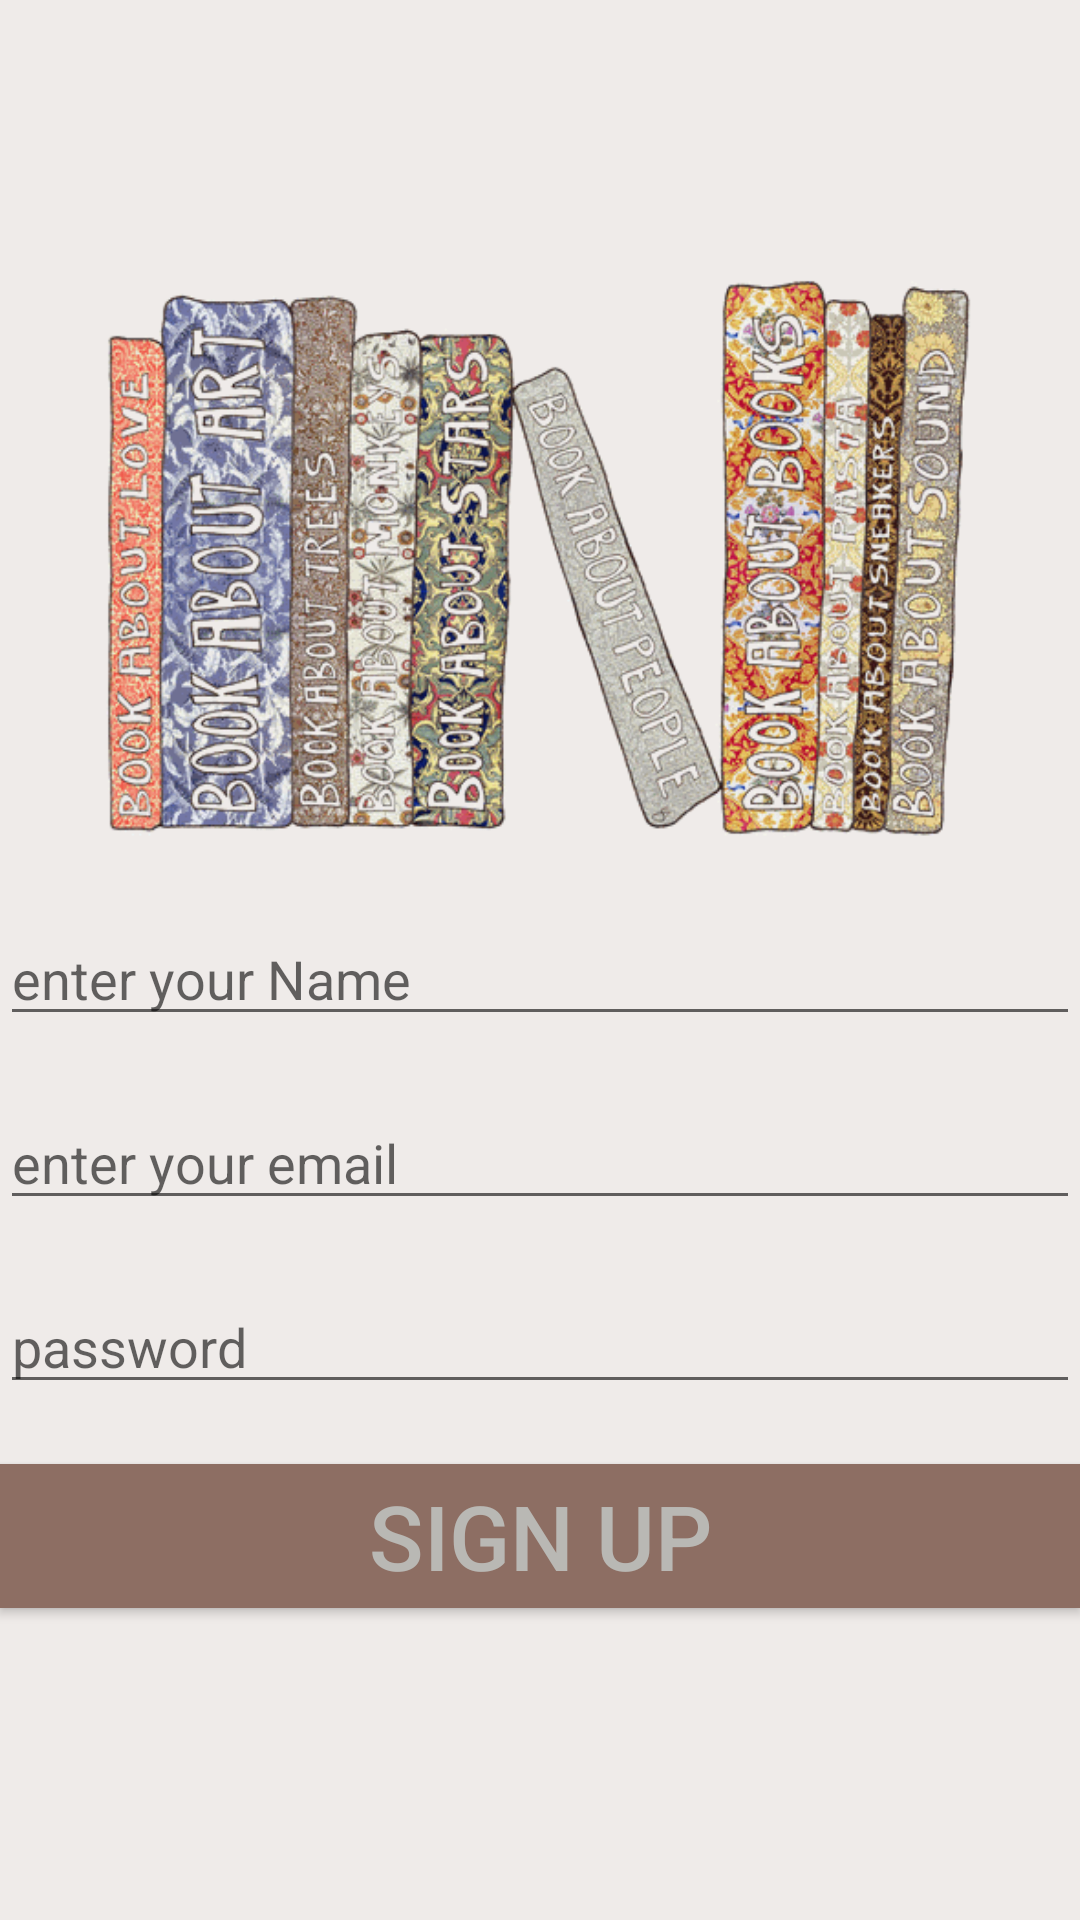

The Android layout XML behind this screen, and the referenced resources:
<!-- AndroidManifest.xml: application theme AppTheme -->
<!-- res/layout/activity_sign_up.xml -->
<?xml version="1.0" encoding="utf-8"?>
<LinearLayout xmlns:android="http://schemas.android.com/apk/res/android"
    xmlns:tools="http://schemas.android.com/tools"
    android:layout_width="match_parent"
    android:layout_height="match_parent"
    android:background="#EFEBE9"
    android:orientation="vertical"
    android:gravity="center"
    tools:context="com.example.techlap.booksharingapp.SignUpActivity">

    <ImageView
        android:layout_width="wrap_content"
        android:layout_height="200dp"
        android:src="@drawable/book4"
        android:layout_marginBottom="20dp" />

    <EditText
        android:id="@+id/etName"
        android:hint="enter your Name"
        android:layout_width="match_parent"
        android:layout_height="wrap_content"
        android:layout_marginBottom="20dp" />


    <EditText
        android:id="@+id/emailField"
        android:hint="enter your email"
        android:layout_width="match_parent"
        android:layout_height="wrap_content"
        android:layout_marginBottom="20dp" />

    <EditText
        android:id="@+id/passwordField"
        android:hint="password"
        android:inputType="textPassword"
        android:layout_width="match_parent"
        android:layout_height="wrap_content"
        android:layout_marginBottom="20dp" />

    <Button
        android:id="@+id/regBtn"
        android:layout_width="match_parent"
        android:layout_height="wrap_content"
        android:text="Sign Up"
        android:layout_marginBottom="20dp"
        android:background="#8D6E63"
        android:textSize="30dp"
        android:textColor="#b9b8b4" />

  
</LinearLayout>
<!-- resources referenced by this layout -->
<resources>
  <!-- drawable book4: png bitmap (drawable, 286203 bytes) -->
  <style name="AppTheme" parent="Theme.AppCompat.Light.NoActionBar">
          
          <item name="colorPrimary">@color/colorPrimary</item>
          <item name="colorPrimaryDark">@color/colorPrimaryDark</item>
          <item name="colorAccent">@color/colorAccent</item>
          <item name="android:textColorPrimary">#000000</item>
          <item name="android:actionMenuTextColor">#000000</item>
          <item name="android:windowTranslucentStatus">true</item>
          <item name="android:itemTextAppearance">@style/myCustomMenuTextApearance</item>
      </style>
  <color name="colorPrimary">#5D4037</color>
  <color name="colorPrimaryDark">#795548</color>
  <color name="colorAccent">#D7CCC8</color>
  <style name="myCustomMenuTextApearance" parent="@android:style/TextAppearance.Widget.IconMenu.Item">
          <item name="android:textColor">#000000</item>
      </style>
</resources>
